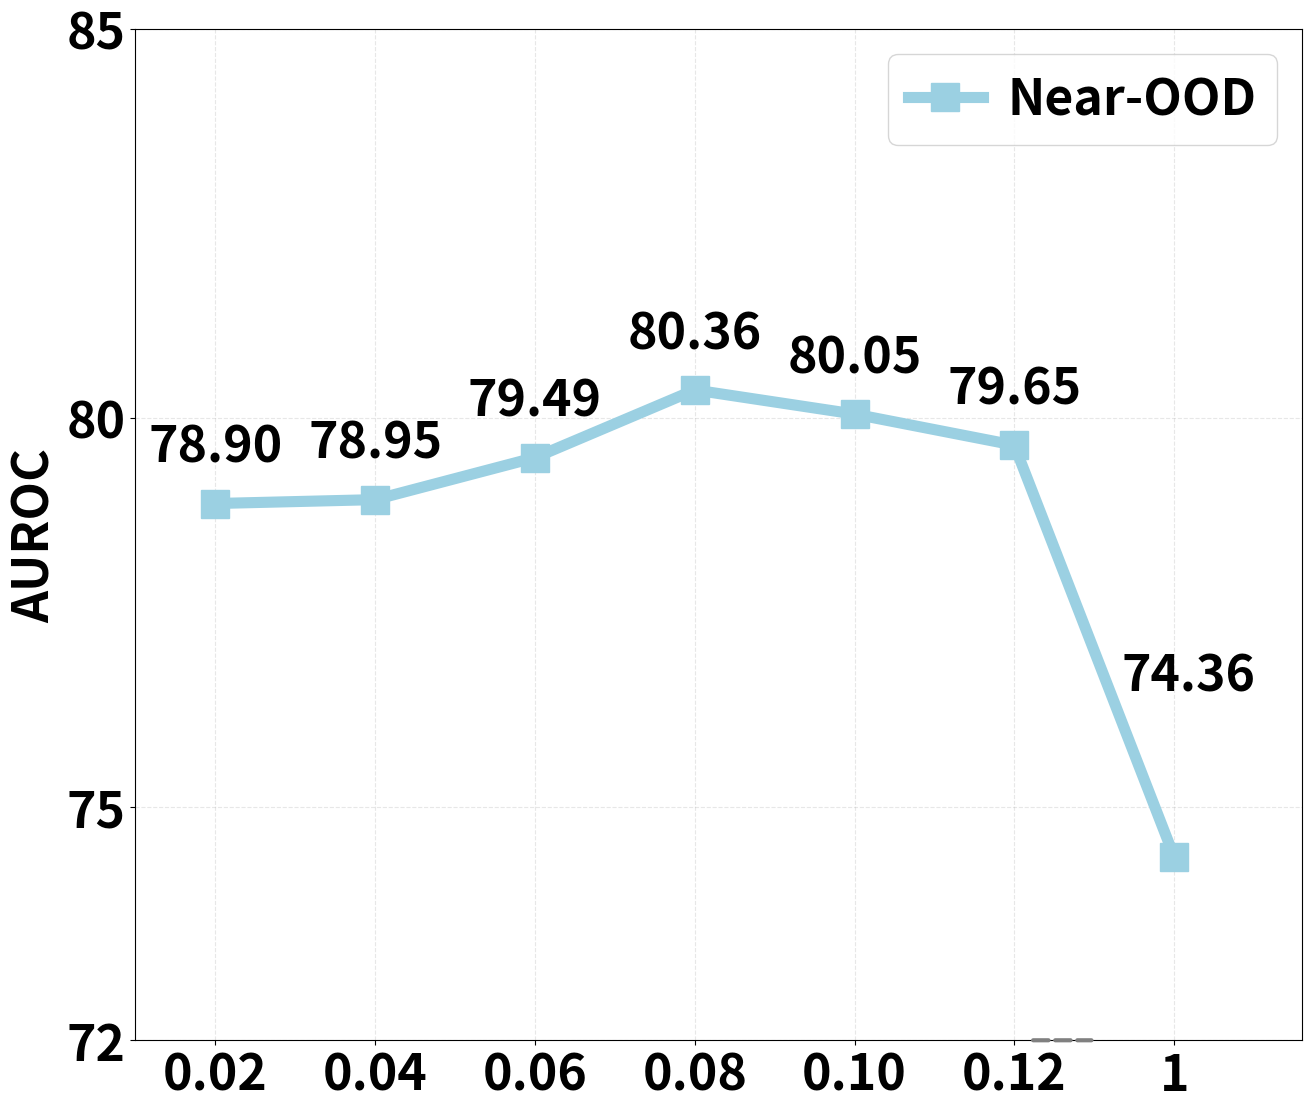

Recreate this plot in Python.
import matplotlib.pyplot as plt
import numpy as np

# 数据
percentile_values = [0.02, 0.04, 0.06, 0.08, 0.1, 0.12, 1]
ninco_auroc = [78.90, 78.95, 79.49, 80.36, 80.05, 79.65, 74.36]  # Near-OOD

# 创建自定义x轴位置（让0.12和1之间的间距等于前面的间距）
x_positions = [0, 1, 2, 3, 4, 5, 6]  # 等间距位置
x_labels = ['0.02', '0.04', '0.06', '0.08', '0.10', '0.12', '1']  # 对应的标签

# 设置图形
plt.figure(figsize=(14, 12))
plt.rcParams['font.weight'] = 'bold'
plt.rcParams['font.size'] = 36

# 绘制折线图（使用自定义x位置）
line2, = plt.plot(x_positions, ninco_auroc, 's-', linewidth=8, markersize=20,
                 color='#9BD0E2', label='Near-OOD')

# 设置标题和标签
plt.ylabel('AUROC', weight='bold')

# 自定义x轴
plt.xticks(x_positions, x_labels, weight='bold')
plt.yticks([72, 75, 80, 85], weight='bold')
plt.ylim(72, 85)
plt.xlim(-0.5, 6.8)  # 留出一些边距

# 添加断点指示
plt.annotate('', xy=(5.5, 72), xytext=(5.1, 72),
             arrowprops=dict(arrowstyle='-', color='gray', linestyle='--', linewidth=3))
# plt.text(5.8, 72, 'scale break', fontsize=30, ha='center', va='center', color='gray')

# 图例
legend = plt.legend(loc='upper right',
                   handlelength=1.5, handletextpad=0.5)

# 数据点标注
for x, y in zip(x_positions[:-1], ninco_auroc[:-1]):
    plt.annotate(f'{y:.2f}', xy=(x, y), xytext=(0, 30),
                textcoords='offset points', weight='bold', ha='center')
for x, y in zip([x_positions[-1]], [ninco_auroc[-1]]):
    plt.annotate(f'{y:.2f}', xy=(x, y), xytext=(10, 120),
                textcoords='offset points', weight='bold', ha='center')    

plt.grid(True, linestyle='--', alpha=0.3)
plt.tight_layout()
plt.savefig('analysis_k.pdf', format='pdf', dpi=300, bbox_inches='tight')
plt.show()